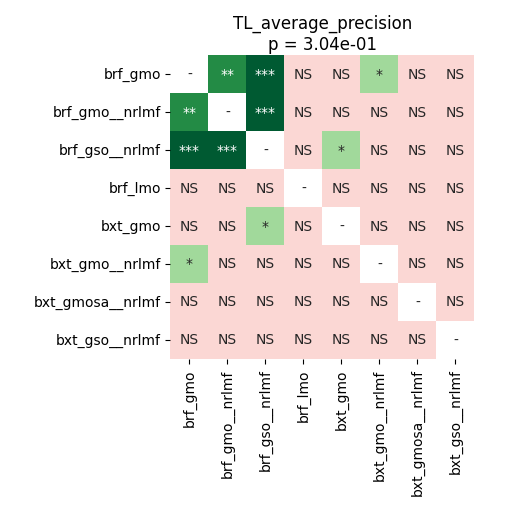

Source data for this figure (header and first rows):
	brf_gmo	brf_gmo__nrlmf	brf_gso__nrlmf	brf_lmo	bxt_gmo	bxt_gmo__nrlmf	bxt_gmosa__nrlmf	bxt_gso__nrlmf
brf_gmo	1.0	0.001994	0.0004272	0.1379	0.5646	0.01495	0.2784	0.2379
brf_gmo__nrlmf	0.001994	1.0	0.0004272	0.7904	0.7375	0.4515	0.4515	0.2784
brf_gso__nrlmf	0.0004272	0.0004272	1.0	0.08737	0.01504	0.1418	0.5006	0.8603
brf_lmo	0.1379	0.7904	0.08737	1.0	0.2888	0.8008	0.8109	0.2513
bxt_gmo	0.5646	0.7375	0.01504	0.2888	1.0	0.07235	0.4515	0.244
bxt_gmo__nrlmf	0.01495	0.4515	0.1418	0.8008	0.07235	1.0	0.5646	0.2784
bxt_gmosa__nrlmf	0.2784	0.4515	0.5006	0.8109	0.4515	0.5646	1.0	0.08737
bxt_gso__nrlmf	0.2379	0.2784	0.8603	0.2513	0.244	0.2784	0.08737	1.0
